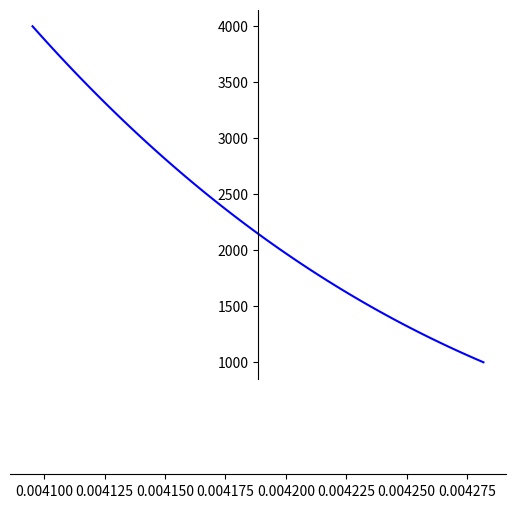

Python code for this plot:
import numpy as np
import math
import matplotlib.pyplot as plt
G = 6.674e-11
#massFlowRate = float(input('massFlowRate'))
#mass0 = float(input('mass0'))
#exV = float(input('exaustVelocitvr'))
#h = float(input('height'))
#r = float(input('radius'))
#mE = float(input('mass of the planet'))

#inputPrvi = input("odaberi promenljivu: h, exV, massOfEarth, massFlowRate, massOfRocket")
promenljiva =  0
if True:
    startingHeight =  1000
    finishingHeight = 4000
    deltaH = np.linspace(startingHeight,finishingHeight,100)
    promenljiva = deltaH

    
    exV = 3000
        
    massFlowRate = 3000
    mass0 = 42e4
    #h = 500

    r = 6378*10**3

    mE = 59736*10**20


def acceleration(h):

    
    vr = massFlowRate * (2*h)**0.5/ mass0

    z = -G/mass0*(  mE*mass0 / (r+h)**2  - massFlowRate * exV)

    w = -G/((r+h)**2 * mass0)  * (mE * massFlowRate * (2*h) ** 2)
    
    
    p = z - vr**2 / 3

    q = w + 2 * vr**3/27 - z*vr/3
    
    product = (-q / 2 + (q **2 / 4  + p **3 /27)**0.5)**(1/3) + (-q / 2- (q**2/4 + p**3/ 27)**0.5)


    if product.any()> 0:
        alpha = abs(product)**(1/3)
    else:
        alpha =-abs(product)**(1/3)
    sqrtA = alpha - vr / 3

    acc = sqrtA **2
    
    

    #acc = -q/2+(q**2/4+p**3/27)**0.5
    mu = mass0 *.9 - massFlowRate*(h/acc)**0.5
    return acc
velocity = 0
time = (deltaH*2/acceleration(deltaH))**0.5
velocity += acceleration(deltaH) * time
mass = mass0 - time * massFlowRate

Ek = velocity **2*mass/2
Ep = -mass* mE/(r+deltaH) * G + mass0*mE*G/r 

force = mass * mass0/(r+deltaH)**0.5*G
# 100 linearlvr spaced numbers



fig = plt.figure()
ax = fig.add_subplot(1, 1, 1)
ax.spines['left'].set_position('center')
ax.spines['bottom'].set_position('zero')
ax.spines['right'].set_color('none')
ax.spines['top'].set_color('white')
ax.xaxis.set_ticks_position('bottom')
ax.yaxis.set_ticks_position('left')

plt.plot(force, promenljiva, 'blue')

plt.show()


#simulating integration











